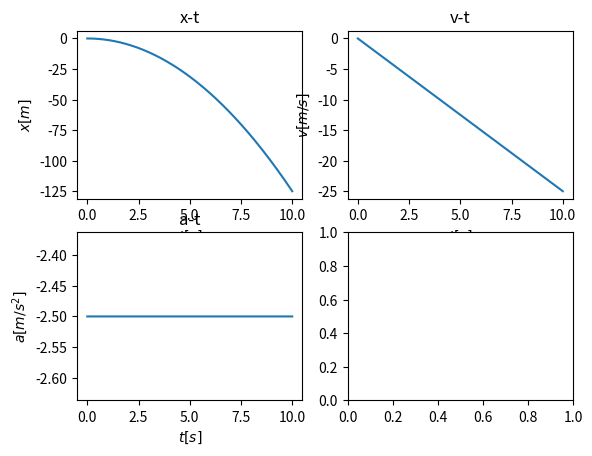

Source code (Python):
#Napišite program u kojem korisnik definira iznos sile u N i masu čestice u kg, a program crta x − t, v − t
#i a − t graf za prvih 10 sekundi jednolikog gibanja u jednoj dimenziji. Diferencijalne jednadžbe rješavajte
#numerički. Pripazite na oznake i mjerne jedinice x i y osi na svim grafovima.

import numpy as np
import matplotlib.pyplot as plt

def jednoliko(F, m):
    t=np.arange(0,10,0.001) 
    akc=np.zeros((len(t), 1))
    brz=np.zeros((len(t), 1))
    xevi=np.zeros((len(t),1))
    a=akc[0]=round(float(F/m), 3)

    for i in range(len(t)-1): 
        akc[i+1]=akc[i]
        brz[i+1]=float(brz[i]+ a*0.001)
        xevi[i+1]=float(xevi[i] + brz[i]*0.001)

   
    fig, axs = plt.subplots(2, 2)

    axs[0,0].plot(t, xevi)
    axs[0,0].set_title('x-t')
    axs[0,0].set_xlabel('$t[s]$')
    axs[0,0].set_ylabel('$x[m]$')

    axs[0,1].plot(t, brz)
    axs[0,1].set_title('v-t')
    axs[0,1].set_xlabel('$t[s]$')
    axs[0,1].set_ylabel('$v[m/s]$')

    axs[1,0].plot(t, akc)
    axs[1,0].set_title('a-t')
    axs[1,0].set_xlabel('$t[s]$')
    axs[1,0].set_ylabel('$a[m/s^2]$')

    plt.show()

jednoliko(-150,60)
